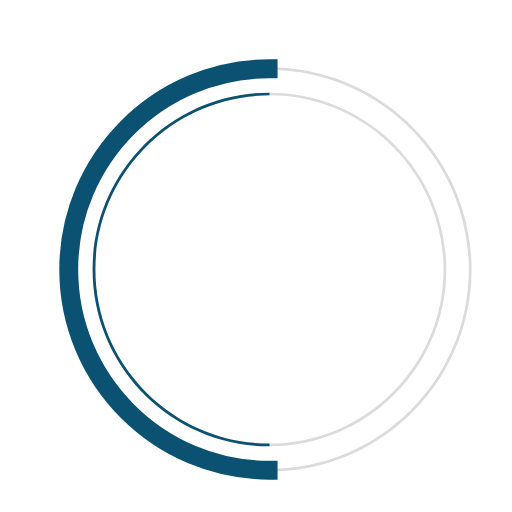
t = 0.00 s
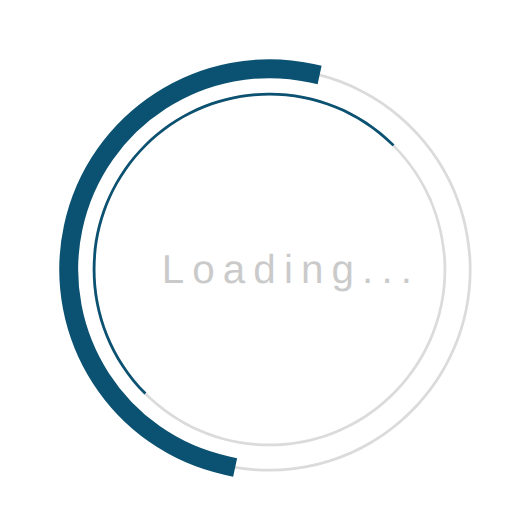
t = 0.23 s
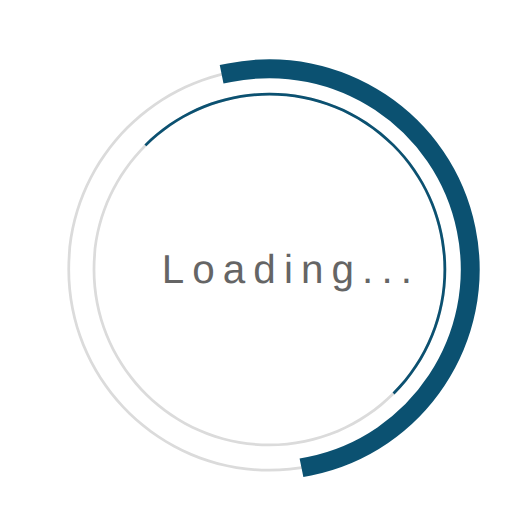
t = 0.68 s
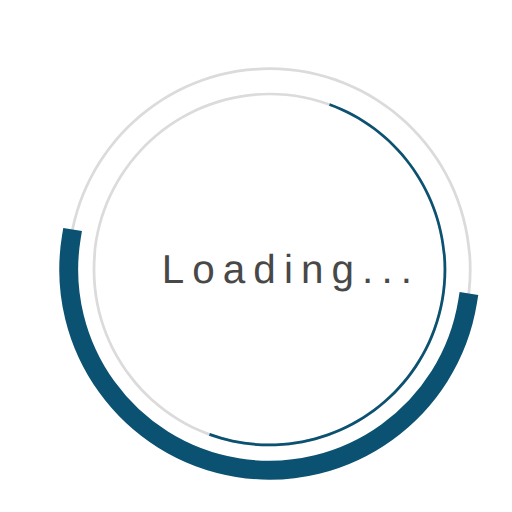
t = 1.00 s
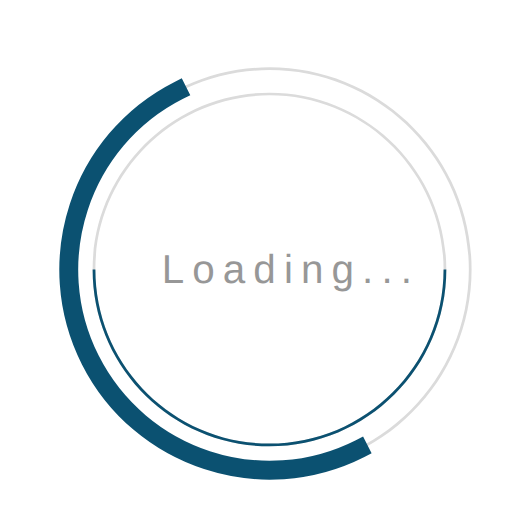
t = 1.35 s
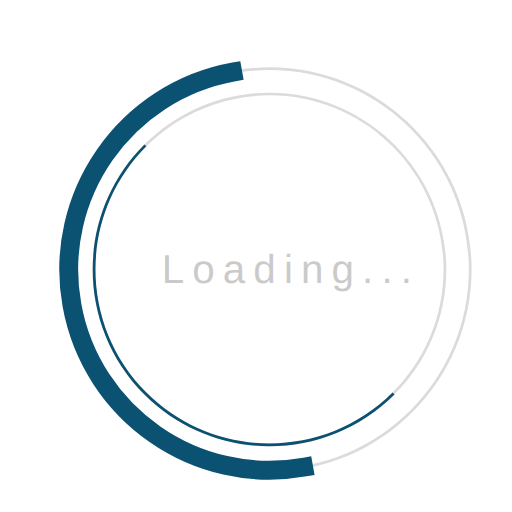
t = 1.58 s

The animated SVG that drew these frames (rendered in a browser with its animation timeline set to each time). Animation: 3 SMIL elements (animate=1,animateTransform=2); one cycle of 2.00 s, repeats indefinitely.

 <svg 
  version="1.1" 
  id="dc-spinner" 
  xmlns="http://www.w3.org/2000/svg" 
  x="0px" y="0px"
 width="150" height="150"
  viewBox="0 0 38 38" 
  preserveAspectRatio="xMinYMin meet"
  >
   <text x="12" y="21" font-family="arial" font-size="3px" style="letter-spacing:0.6" fill="#323232">Loading...
     <animate 
       attributeName="opacity"
       values="0;1;0" dur="1.8s"
       repeatCount="indefinite"/>
  </text>
  <path fill="#dbdbdb" d="M20,35c-8.271,0-15-6.729-15-15S11.729,5,20,5s15,6.729,15,15S28.271,35,20,35z M20,5.203
    C11.841,5.203,5.203,11.841,5.203,20c0,8.159,6.638,14.797,14.797,14.797S34.797,28.159,34.797,20
    C34.797,11.841,28.159,5.203,20,5.203z">
  </path>

  <path fill="#dbdbdb" d="M20,33.125c-7.237,0-13.125-5.888-13.125-13.125S12.763,6.875,20,6.875S33.125,12.763,33.125,20
    S27.237,33.125,20,33.125z M20,7.078C12.875,7.078,7.078,12.875,7.078,20c0,7.125,5.797,12.922,12.922,12.922
    S32.922,27.125,32.922,20C32.922,12.875,27.125,7.078,20,7.078z">
  </path>

  <path fill="#1780B8" stroke="#0B5171" stroke-width="1.2" stroke-miterlimit="10" d="M5.203,20
			c0-8.159,6.638-14.797,14.797-14.797V5C11.729,5,5,11.729,5,20s6.729,15,15,15v-0.203C11.841,34.797,5.203,28.159,5.203,20z">
  <animateTransform
        attributeName="transform"
        type="rotate"
        from="0 20 20"
        to="360 20 20"
        calcMode="spline"
        keySplines="0.4, 0, 0.2, 1"
        keyTimes="0;1"
        dur="2s"
        repeatCount="indefinite" />      
   </path>

  <path fill="#0B5171" stroke="1780B8" stroke-width="0.7" stroke-miterlimit="10" d="M7.078,20
  c0-7.125,5.797-12.922,12.922-12.922V6.875C12.763,6.875,6.875,12.763,6.875,20S12.763,33.125,20,33.125v-0.203
  C12.875,32.922,7.078,27.125,7.078,20z">
   <animateTransform
      attributeName="transform"
      type="rotate"
      from="0 20 20"
      to="360 20 20"
      dur="1.8s"  
      repeatCount="indefinite" />
    </path>
  </svg>